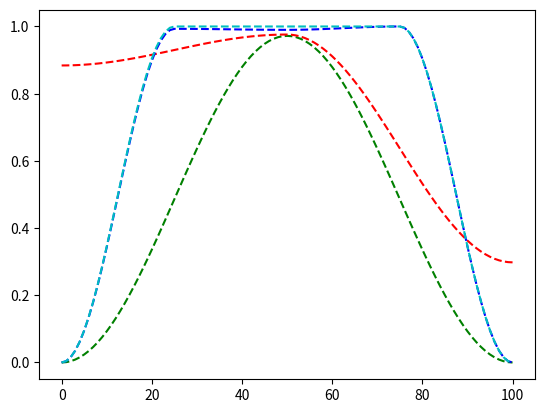

This figure's Python source:
import numpy as np
import matplotlib.pyplot as plt
import numpy.polynomial as poly

def controller(locations, magnitudes):
    locs = np.array(locations)
    vals = np.array(magnitudes)

    # Check locs are ordered
    n_points = len(locs)
    if not (all(locs[i] <= locs[i + 1]) for i in range(n_points - 1)):
        raise Exception('Need ordered list of point locations.')

    # Check values within bounds
    if not (max(vals) <= 1 and min(vals) >= 0):
        raise Exception('Controls must be bounded within 0 and 1.')

    x = np.linspace(0, 100, 101)
    y = np.linspace(0, 100, 101)

    y[0] = vals[0]
    for i in range(0, n_points - 1):
        x_dist = locs[i + 1] - locs[i]
        if x_dist > 0:
            x_range = np.linspace(1, x_dist, x_dist)
            lam = np.pi/x_dist
            magnitude = (vals[i+1] - vals[i])/2
            v_offset = magnitude + vals[i]
            freq_offset = -np.pi/2
            y[locs[i] + 1:locs[i+1] + 1] = magnitude*np.sin(lam * x_range + freq_offset) + v_offset

    return x, y

if __name__ == "__main__":
    l1 = [0, 50, 100]
    l2 = [0, 25, 50, 75, 100]
    v1 = [0, 0.972, 0]
    v2 = [0.884, 0.976, 0.298]
    v3 = [0, 0.993, 0.990, 1.0, 0]
    v4 = [0, 1, 1, 1, 0]
    x1, y1 = controller(l1, v1)
    x2, y2 = controller(l1, v2)
    x3, y3 = controller(l2, v3)
    x4, y4 = controller(l2, v4)
    plt.plot(x1, y1, 'g--')
    plt.plot(x2, y2, 'r--')
    plt.plot(x3, y3, 'b--')
    plt.plot(x4, y4, 'c--')
    plt.show()